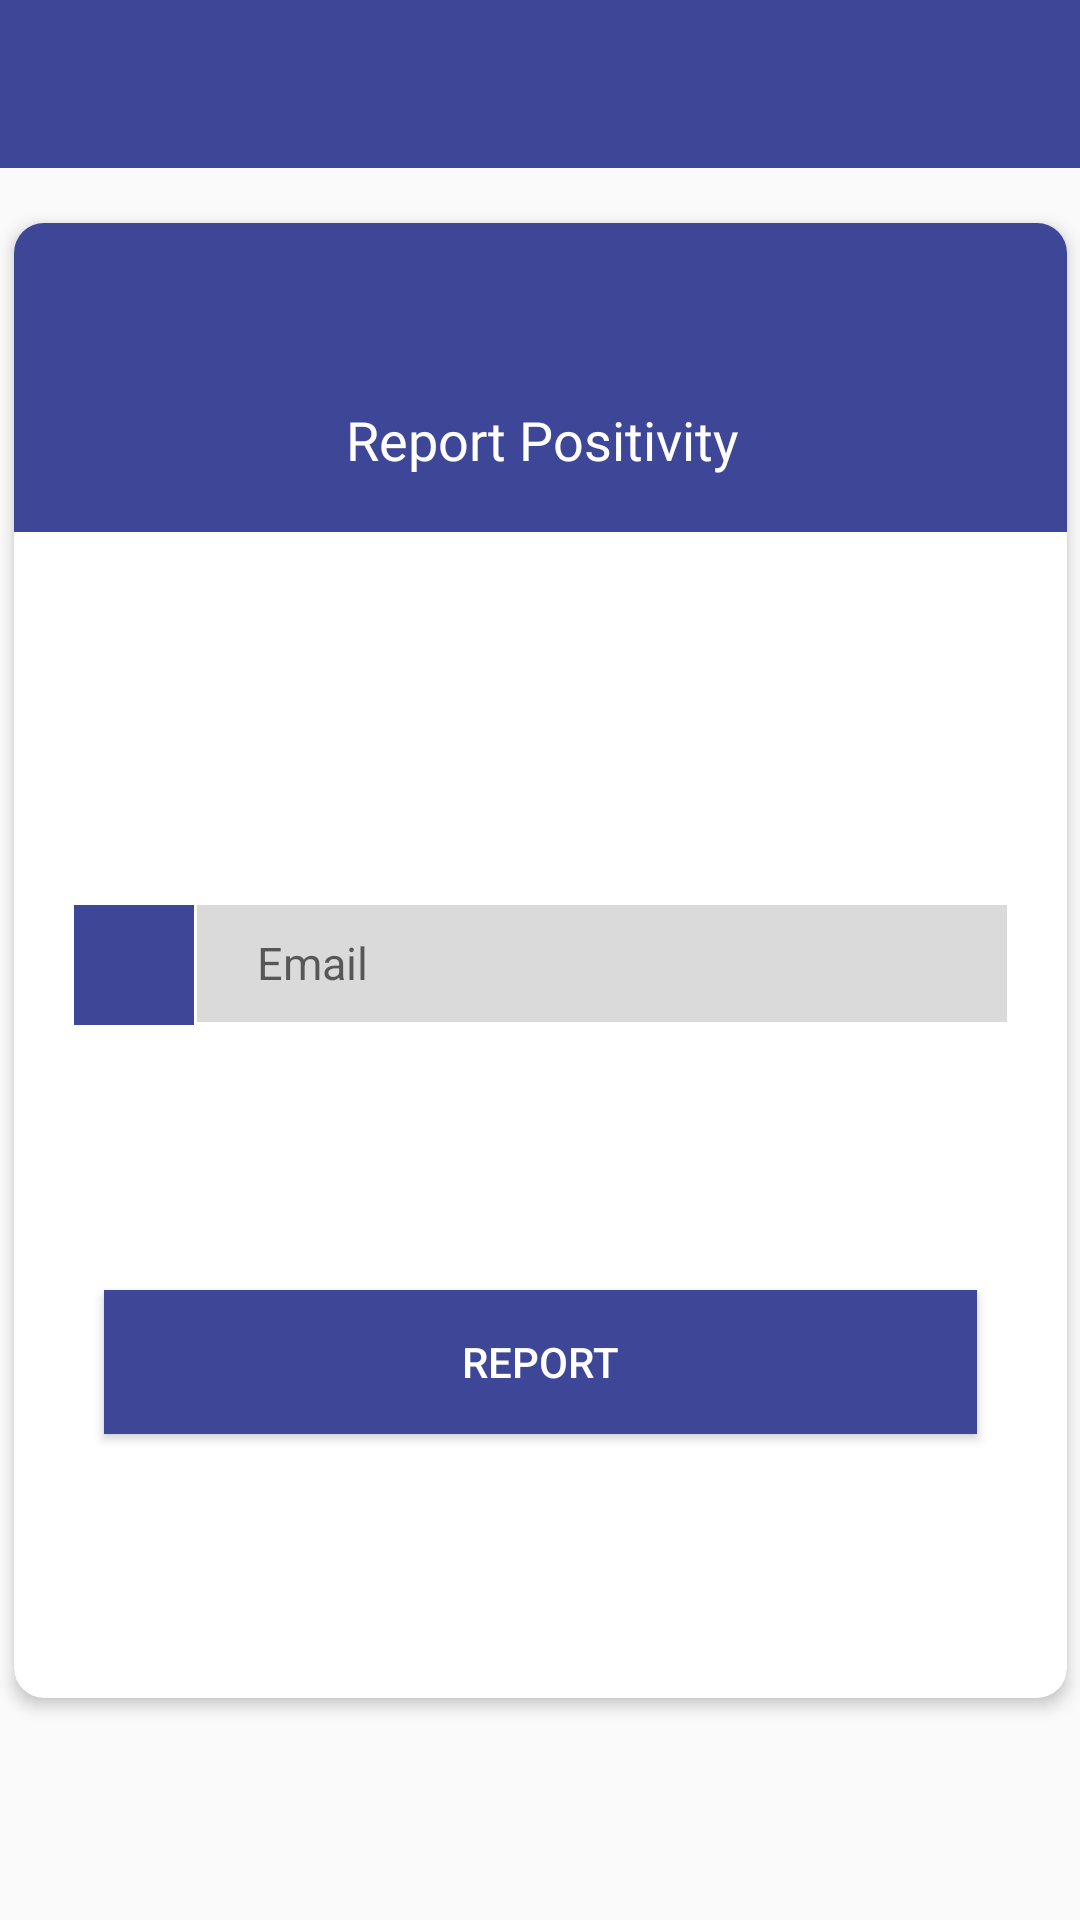

The Android layout XML behind this screen, and the referenced resources:
<!-- AndroidManifest.xml: application theme AppTheme -->
<!-- res/layout/activity_main_asl.xml -->
<?xml version="1.0" encoding="utf-8"?>
<androidx.constraintlayout.widget.ConstraintLayout xmlns:android="http://schemas.android.com/apk/res/android"
    xmlns:app="http://schemas.android.com/apk/res-auto"
    xmlns:tools="http://schemas.android.com/tools"
    android:id="@+id/relativeLayout2"
    android:layout_width="match_parent"
    android:layout_height="match_parent"
    tools:context=".MainActivityAsl">


    <androidx.appcompat.widget.Toolbar
        android:id="@+id/toolbarAsl"
        android:layout_width="match_parent"
        android:layout_height="wrap_content"
        android:background="@color/colorLogoBlue"
        android:minHeight="?attr/actionBarSize"
        android:theme="?attr/actionBarTheme"
        app:layout_constraintBottom_toBottomOf="parent"
        app:layout_constraintStart_toStartOf="parent"
        app:layout_constraintTop_toTopOf="parent"
        app:layout_constraintVertical_bias="0.0" />

    <ImageView
        android:id="@+id/logoutAsl"
        android:layout_width="45dp"
        android:layout_height="35dp"
        android:onClick="logout"
        app:layout_constraintBottom_toBottomOf="@+id/toolbarAsl"
        app:layout_constraintEnd_toEndOf="@+id/toolbarAsl"
        app:layout_constraintTop_toTopOf="parent"
        app:srcCompat="@drawable/ic_exit" />

    <androidx.cardview.widget.CardView
        android:id="@+id/cardView4"
        android:layout_width="357dp"
        android:layout_height="501dp"
        android:layout_centerHorizontal="true"
        android:layout_centerVertical="true"
        android:layout_marginLeft="40dp"
        android:layout_marginTop="20dp"
        android:layout_marginRight="40dp"
        android:layout_marginBottom="20dp"
        app:cardCornerRadius="10dp"
        app:cardElevation="3dp"
        app:cardPreventCornerOverlap="false"
        app:cardUseCompatPadding="true"
        app:layout_constraintBottom_toBottomOf="parent"
        app:layout_constraintLeft_toLeftOf="parent"
        app:layout_constraintRight_toRightOf="parent"
        app:layout_constraintTop_toTopOf="parent">

        <androidx.constraintlayout.widget.ConstraintLayout
            android:layout_width="match_parent"
            android:layout_height="match_parent">

            <LinearLayout
                android:id="@+id/linearLayout"
                android:layout_width="386dp"
                android:layout_height="103dp"
                android:background="@color/colorLogoBlue"
                android:orientation="vertical"
                app:layout_constraintEnd_toEndOf="parent"
                app:layout_constraintStart_toStartOf="parent"
                app:layout_constraintTop_toTopOf="parent">

                <ImageView
                    android:id="@+id/imageView6"
                    android:layout_width="match_parent"
                    android:layout_height="55dp"
                    app:srcCompat="@drawable/ic_alert" />

                <TextView
                    android:id="@+id/textView8"
                    android:layout_width="match_parent"
                    android:layout_height="wrap_content"
                    android:layout_marginTop="5dp"
                    android:fontFamily="@font/baloo"
                    android:text="@string/InsPos"
                    android:textAlignment="center"
                    android:textColor="@color/white"
                    android:textSize="18sp" />
            </LinearLayout>

            <RelativeLayout
                android:id="@+id/relativeLayout1"
                android:layout_width="match_parent"
                android:layout_height="wrap_content"
                android:layout_marginStart="20dp"
                android:layout_marginEnd="20dp"
                android:layout_marginBottom="100dp"
                app:layout_constraintBottom_toBottomOf="parent"
                app:layout_constraintEnd_toEndOf="parent"
                app:layout_constraintStart_toStartOf="parent"
                app:layout_constraintTop_toBottomOf="@+id/linearLayout">

                <ImageView
                    android:id="@+id/imgView_dataEvento"
                    android:layout_width="40dp"
                    android:layout_height="40dp"
                    android:background="@color/colorLogoBlue"
                    android:padding="8dp"
                    android:src="@drawable/ic_create_group"
                    app:tint="@color/white" />

                <EditText
                    android:id="@+id/emailAsl"
                    android:layout_width="match_parent"
                    android:layout_height="wrap_content"
                    android:layout_alignBottom="@+id/imgView_dataEvento"
                    android:layout_alignParentTop="true"
                    android:layout_marginLeft="1dp"
                    android:layout_marginTop="-1dp"
                    android:layout_marginBottom="1dp"
                    android:layout_toRightOf="@+id/imgView_dataEvento"
                    android:background="@color/editTextBG"
                    android:hint="@string/email"
                    android:paddingLeft="20dp"
                    android:textSize="15sp" />

            </RelativeLayout>

            <Button
                android:id="@+id/CGruppo"
                android:layout_width="match_parent"
                android:layout_height="wrap_content"
                android:layout_marginStart="30dp"
                android:layout_marginEnd="30dp"
                android:background="@color/colorLogoBlue"
                android:fontFamily="sans-serif-medium"
                android:onClick="InsPos"
                android:text="@string/segnala"
                android:textColor="@color/white"
                app:layout_constraintBottom_toBottomOf="parent"
                app:layout_constraintEnd_toEndOf="parent"
                app:layout_constraintStart_toStartOf="parent"
                app:layout_constraintTop_toBottomOf="@+id/relativeLayout1" />


        </androidx.constraintlayout.widget.ConstraintLayout>
    </androidx.cardview.widget.CardView>

</androidx.constraintlayout.widget.ConstraintLayout>
<!-- resources referenced by this layout -->
<resources>
  <color name="colorLogoBlue">#3e4797</color>
  <color name="editTextBG">#DADADA</color>
  <color name="white">#ffffff</color>
  <!-- drawable ic_alert (drawable-anydpi) -->
  <vector xmlns:android="http://schemas.android.com/apk/res/android"
      android:width="24dp"
      android:height="24dp"
      android:viewportWidth="24"
      android:viewportHeight="24"
      android:tint="#FFFFFF"
      android:alpha="0.8">
    <group android:scaleX="0.7692308"
        android:scaleY="0.7692308"
        android:translateX="2.7692308"
        android:translateY="2.7692308">
      <path
          android:fillColor="@android:color/white"
          android:pathData="M10.01,21.01c0,1.1 0.89,1.99 1.99,1.99s1.99,-0.89 1.99,-1.99h-3.98zM18.88,16.82L18.88,11c0,-3.25 -2.25,-5.97 -5.29,-6.69v-0.72C13.59,2.71 12.88,2 12,2s-1.59,0.71 -1.59,1.59v0.72C7.37,5.03 5.12,7.75 5.12,11v5.82L3,18.94L3,20h18v-1.06l-2.12,-2.12zM16,13.01h-3v3h-2v-3L8,13.01L8,11h3L11,8h2v3h3v2.01z"/>
    </group>
  </vector>
  <!-- drawable ic_exit (drawable-anydpi) -->
  <vector xmlns:android="http://schemas.android.com/apk/res/android"
      android:width="24dp"
      android:height="24dp"
      android:viewportWidth="24"
      android:viewportHeight="24"
      android:tint="#FFFFFF"
      android:alpha="0.8">
    <group android:scaleX="0.7692308"
        android:scaleY="0.7692308"
        android:translateX="2.7692308"
        android:translateY="2.7692308">
      <path
          android:fillColor="@android:color/white"
          android:pathData="M10.09,15.59L11.5,17l5,-5 -5,-5 -1.41,1.41L12.67,11H3v2h9.67l-2.58,2.59zM19,3H5c-1.11,0 -2,0.9 -2,2v4h2V5h14v14H5v-4H3v4c0,1.1 0.89,2 2,2h14c1.1,0 2,-0.9 2,-2V5c0,-1.1 -0.9,-2 -2,-2z"/>
    </group>
  </vector>
  <string name="InsPos">Report Positivity</string>
  <string name="email">Email</string>
  <string name="segnala">Report</string>
  <style name="AppTheme" parent="Theme.AppCompat.Light.DarkActionBar">
          
          <item name="colorPrimary">@color/colorPrimaryDark</item>
          <item name="colorPrimaryDark">@color/colorPrimaryDark</item>
  
      </style>
  <color name="colorPrimaryDark">#6e8b25</color>
</resources>
